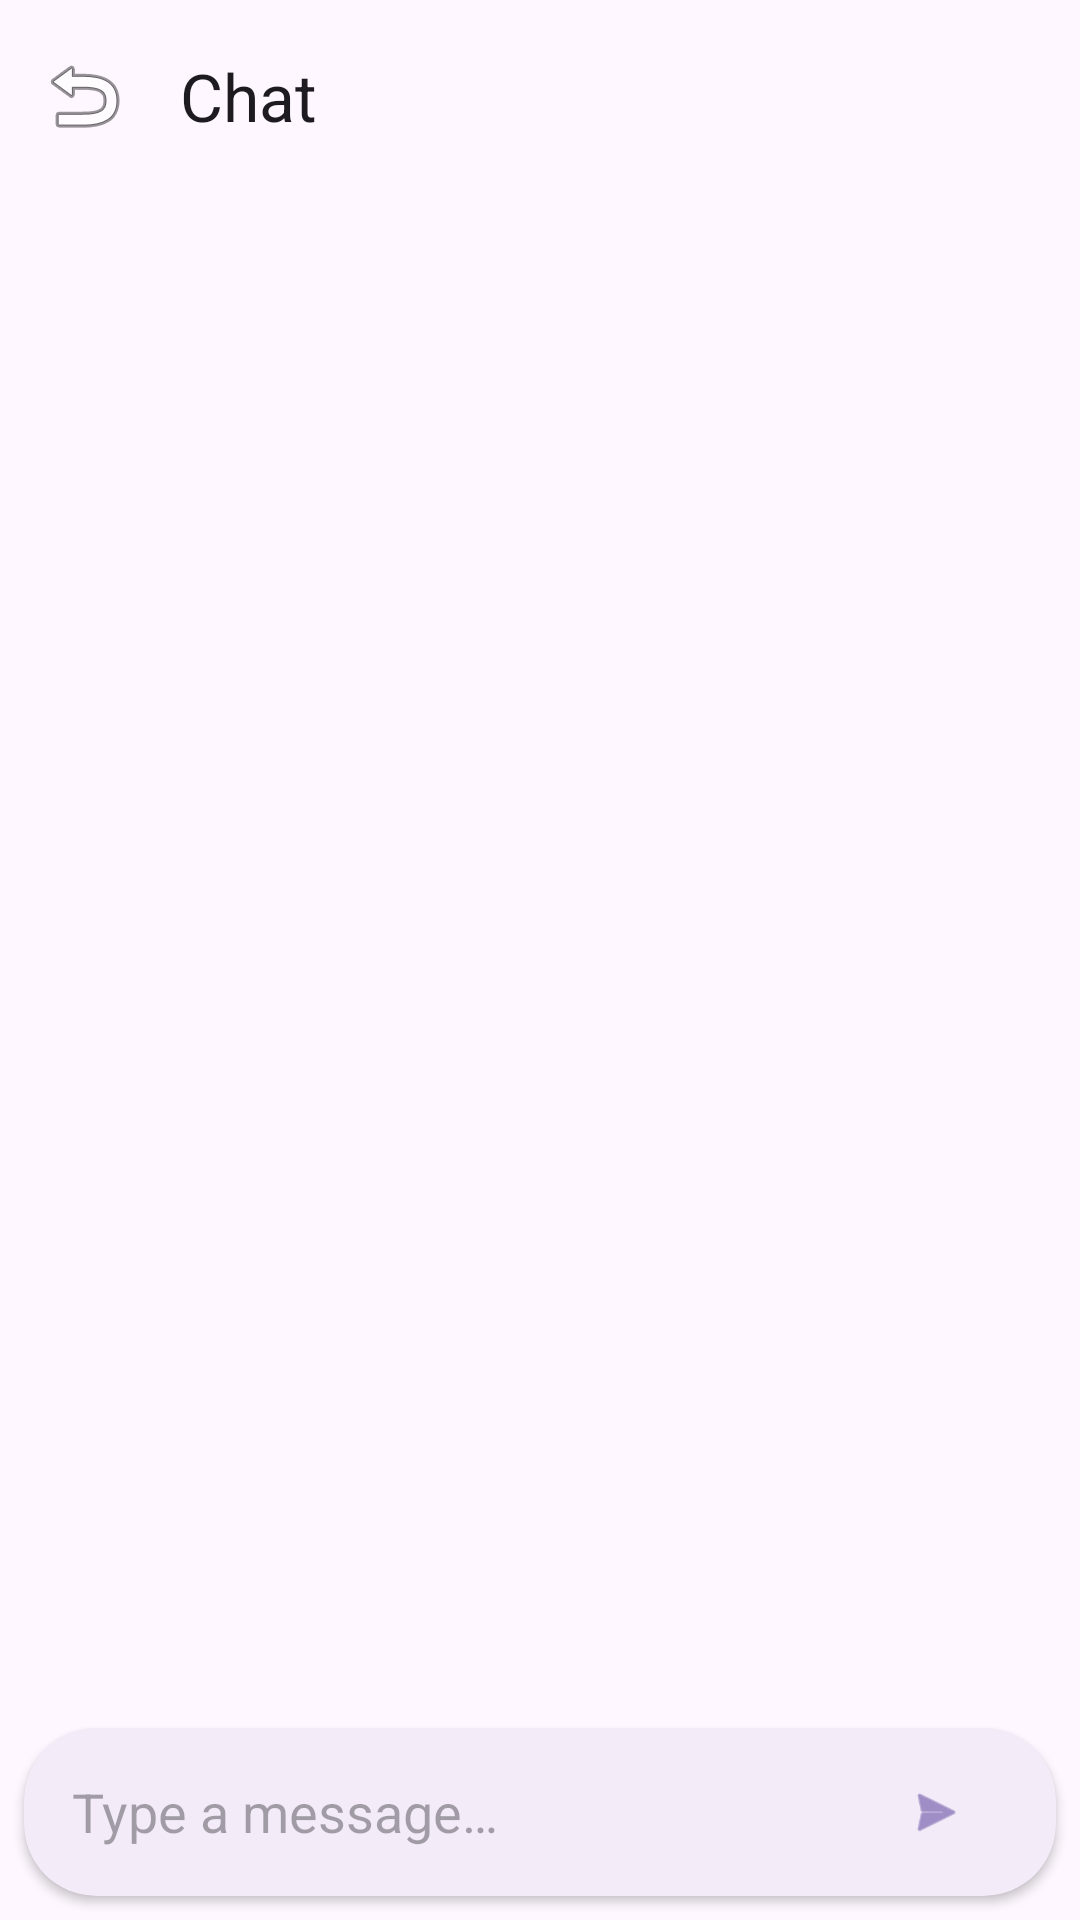

Reconstruct the res/layout file that produces this screen, plus the resources it refers to.
<!-- AndroidManifest.xml: application theme Theme.NearBuy -->
<!-- res/layout/fragment_chat.xml -->
<?xml version="1.0" encoding="utf-8"?>
<androidx.constraintlayout.widget.ConstraintLayout
    xmlns:android="http://schemas.android.com/apk/res/android"
    xmlns:app="http://schemas.android.com/apk/res-auto"
    xmlns:tools="http://schemas.android.com/tools"
    android:layout_width="match_parent"
    android:layout_height="match_parent"
    android:background="?attr/colorSurface">

    
    <com.google.android.material.appbar.AppBarLayout
        android:id="@+id/appBarLayout"
        android:layout_width="0dp"
        android:layout_height="wrap_content"
        android:background="?attr/colorSurface"
        app:layout_constraintTop_toTopOf="parent"
        app:layout_constraintStart_toStartOf="parent"
        app:layout_constraintEnd_toEndOf="parent">

        <com.google.android.material.appbar.MaterialToolbar
            android:id="@+id/toolbar"
            android:layout_width="match_parent"
            android:layout_height="?attr/actionBarSize"
            app:title="Chat"
            app:navigationIcon="@android:drawable/ic_menu_revert" />

    </com.google.android.material.appbar.AppBarLayout>

    
    <androidx.recyclerview.widget.RecyclerView
        android:id="@+id/rvChat"
        android:layout_width="0dp"
        android:layout_height="0dp"
        android:clipToPadding="false"
        android:padding="8dp"
        app:layoutManager="androidx.recyclerview.widget.LinearLayoutManager"
        app:layout_constraintTop_toBottomOf="@id/appBarLayout"
        app:layout_constraintBottom_toTopOf="@id/inputCard"
        app:layout_constraintStart_toStartOf="parent"
        app:layout_constraintEnd_toEndOf="parent"
        tools:listitem="@layout/item_chat_sent" />

    
    <com.google.android.material.card.MaterialCardView
        android:id="@+id/inputCard"
        android:layout_width="0dp"
        android:layout_height="wrap_content"
        android:layout_margin="8dp"
        app:cardCornerRadius="24dp"
        app:cardElevation="2dp"
        app:strokeWidth="0dp"
        app:layout_constraintBottom_toBottomOf="parent"
        app:layout_constraintStart_toStartOf="parent"
        app:layout_constraintEnd_toEndOf="parent">

        <androidx.constraintlayout.widget.ConstraintLayout
            android:layout_width="match_parent"
            android:layout_height="wrap_content"
            android:paddingHorizontal="16dp"
            android:paddingVertical="4dp">

            <EditText
                android:id="@+id/etMessage"
                android:layout_width="0dp"
                android:layout_height="wrap_content"
                android:autofillHints="off"
                android:background="@null"
                android:hint="@string/hint_message"
                android:inputType="textMultiLine"
                android:maxLines="4"
                android:minHeight="48dp"
                app:layout_constraintTop_toTopOf="parent"
                app:layout_constraintBottom_toBottomOf="parent"
                app:layout_constraintStart_toStartOf="parent"
                app:layout_constraintEnd_toStartOf="@id/btnSend" />

            <com.google.android.material.button.MaterialButton
                android:id="@+id/btnSend"
                style="@style/Widget.Material3.Button.IconButton"
                android:layout_width="wrap_content"
                android:layout_height="wrap_content"
                app:icon="@android:drawable/ic_menu_send"
                app:layout_constraintTop_toTopOf="parent"
                app:layout_constraintBottom_toBottomOf="parent"
                app:layout_constraintEnd_toEndOf="parent" />

        </androidx.constraintlayout.widget.ConstraintLayout>

    </com.google.android.material.card.MaterialCardView>

</androidx.constraintlayout.widget.ConstraintLayout>
<!-- res/layout/item_chat_sent.xml (included above) -->
<?xml version="1.0" encoding="utf-8"?>
<LinearLayout xmlns:android="http://schemas.android.com/apk/res/android"
    xmlns:app="http://schemas.android.com/apk/res-auto"
    android:layout_width="match_parent"
    android:layout_height="wrap_content"
    android:gravity="end"
    android:orientation="vertical"
    android:padding="8dp">

    <com.google.android.material.card.MaterialCardView
        android:layout_width="wrap_content"
        android:layout_height="wrap_content"
        android:layout_marginStart="64dp"
        app:cardBackgroundColor="?attr/colorPrimary"
        app:cardCornerRadius="16dp"
        app:cardElevation="1dp"
        app:shapeAppearanceOverlay="@style/ShapeAppearance.Material3.MediumComponent">

        <TextView
            android:id="@+id/tvMessage"
            android:layout_width="wrap_content"
            android:layout_height="wrap_content"
            android:padding="12dp"
            android:text="Sent message bubble"
            android:textColor="?attr/colorOnPrimary"
            android:textAppearance="?attr/textAppearanceBodyMedium" />

    </com.google.android.material.card.MaterialCardView>

    <TextView
        android:id="@+id/tvTimestamp"
        android:layout_width="wrap_content"
        android:layout_height="wrap_content"
        android:layout_marginTop="4dp"
        android:text="10:00 AM"
        android:textAppearance="?attr/textAppearanceLabelSmall"
        android:alpha="0.7" />

</LinearLayout>
<!-- resources referenced by this layout -->
<resources>
  <string name="hint_message">Type a message…</string>
  <style name="Theme.NearBuy" parent="Base.Theme.NearBuy">
          <item name="android:windowTranslucentStatus">false</item>
          <item name="android:windowDrawsSystemBarBackgrounds">true</item>
          <item name="android:statusBarColor">@android:color/transparent</item>
      </style>
  <style name="Base.Theme.NearBuy" parent="Theme.Material3.DayNight.NoActionBar">
      </style>
</resources>
